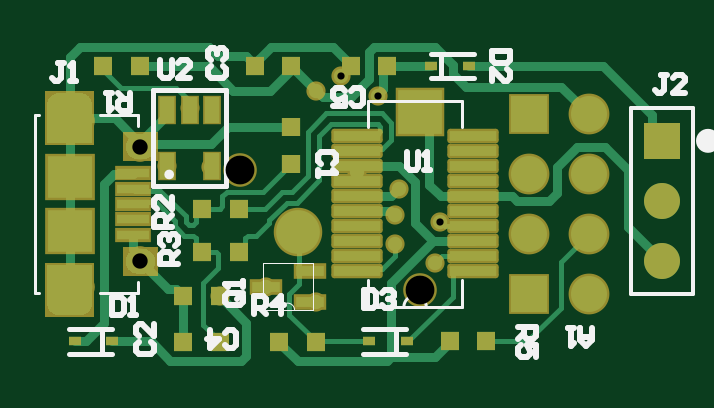
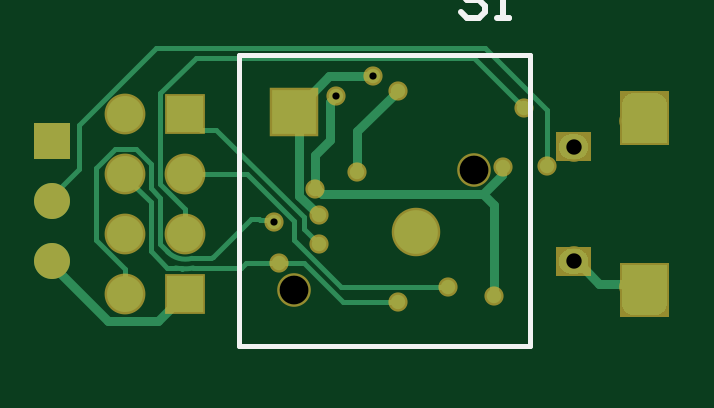
Circuit board: 10 layer files. Board 26.2 x 13.3 mm.
- drill: ESP_with_usb-RoundHoles.TXT (685 bytes)
- drill: ESP_with_usb-SlotHoles.TXT (220 bytes)
- bottom_copper: ESP_with_usb.GBL (21827 bytes)
- bottom_silk: ESP_with_usb.GBO (724 bytes)
- paste: ESP_with_usb.GBP (17715 bytes)
- bottom_mask: ESP_with_usb.GBS (1737 bytes)
- top_copper: ESP_with_usb.GTL (27541 bytes)
- top_silk: ESP_with_usb.GTO (6559 bytes)
- paste: ESP_with_usb.GTP (19659 bytes)
- top_mask: ESP_with_usb.GTS (3669 bytes)

=== drill: ESP_with_usb-RoundHoles.TXT ===
M48
;Layer_Color=9474304
;FILE_FORMAT=2:5
INCH,LZ
;TYPE=PLATED
T1F00S00C0.01200
T2F00S00C0.02559
T4F00S00C0.03800
T5F00S00C0.04000
T6F00S00C0.04803
;TYPE=NON_PLATED
T7F00S00C0.04803
%
T01
X0625Y0144692
X06327Y01462
X0641122Y01436
X0654159Y015326
X0660928Y015022
X0661664Y0157037
X0654159Y01581
X0654823Y01625
X0647854Y016525
X0651347Y0177963
X0645177Y0181299
X064105Y01789
X062Y0176
X0623622Y016624
X061626Y0166276
T02
X0611811Y0150453
Y0169547
T04
X06987Y0170528
T05
X06765Y0145
Y0155
X06865
Y0145
X06987Y0150528
Y0160528
X06865Y0165
X06765
Y0175
X06865
T06
X0638142Y015537
X0658458Y017537
T07
X0658458Y0145685
X0628457Y0165685
M30

=== drill: ESP_with_usb-SlotHoles.TXT ===
M48
;Layer_Color=9474304
;FILE_FORMAT=2:5
INCH,LZ
;TYPE=PLATED
T3F00S00C0.03248
;TYPE=NON_PLATED
%
G90
G05
T03
G00X0598573Y0146171
M15
G01X0601427
M16
G00X0598573Y0173829
M15
G01X0601427
M16
M17
M30

=== bottom_copper: ESP_with_usb.GBL (21827 bytes, source omitted) ===
=== bottom_silk: ESP_with_usb.GBO ===
G04*
G04 #@! TF.GenerationSoftware,Altium Limited,Altium Designer,20.2.4 (192)*
G04*
G04 Layer_Color=32896*
%FSLAX25Y25*%
%MOIN*%
G70*
G04*
G04 #@! TF.SameCoordinates,5D221C76-13CA-4EE4-81E9-8EB1FD8A002E*
G04*
G04*
G04 #@! TF.FilePolarity,Positive*
G04*
G01*
G75*
%ADD13C,0.00787*%
%ADD16C,0.01000*%
D13*
X619048Y136276D02*
Y184780D01*
X667552D01*
Y136276D02*
Y184780D01*
X619048Y136276D02*
X667552D01*
D16*
X626600Y195999D02*
X627600Y196999D01*
X629599D01*
X630599Y195999D01*
Y195000D01*
X629599Y194000D01*
X627600D01*
X626600Y193000D01*
Y192001D01*
X627600Y191001D01*
X629599D01*
X630599Y192001D01*
X624601Y191001D02*
X622601D01*
X623601D01*
Y196999D01*
X624601Y195999D01*
M02*

=== paste: ESP_with_usb.GBP (17715 bytes, source omitted) ===
=== bottom_mask: ESP_with_usb.GBS ===
G04*
G04 #@! TF.GenerationSoftware,Altium Limited,Altium Designer,20.2.4 (192)*
G04*
G04 Layer_Color=16711935*
%FSLAX25Y25*%
%MOIN*%
G70*
G04*
G04 #@! TF.SameCoordinates,5D221C76-13CA-4EE4-81E9-8EB1FD8A002E*
G04*
G04*
G04 #@! TF.FilePolarity,Negative*
G04*
G01*
G75*
%ADD30R,0.06800X0.06800*%
%ADD31C,0.06800*%
%ADD32C,0.05603*%
%ADD33C,0.08083*%
%ADD34R,0.08083X0.08083*%
%ADD35R,0.06000X0.06000*%
%ADD36C,0.06000*%
%ADD37C,0.04934*%
%ADD38O,0.08280X0.04540*%
%ADD39C,0.03200*%
G36*
X604134Y150149D02*
Y141102D01*
X595854D01*
Y150149D01*
X604134D01*
D02*
G37*
G36*
X614665Y152907D02*
Y147992D01*
X608955D01*
Y152907D01*
X614665D01*
D02*
G37*
G36*
X604134Y178901D02*
Y169843D01*
X595864D01*
Y178901D01*
X604134D01*
D02*
G37*
G36*
X614665Y172013D02*
Y167087D01*
X608956D01*
Y172013D01*
X614665D01*
D02*
G37*
D30*
X676500Y175000D02*
D03*
Y145000D02*
D03*
D31*
Y165000D02*
D03*
Y155000D02*
D03*
X686500Y175000D02*
D03*
Y165000D02*
D03*
Y155000D02*
D03*
Y145000D02*
D03*
D32*
X658458Y145685D02*
D03*
X628457Y165685D02*
D03*
D33*
X638142Y155370D02*
D03*
D34*
X658458Y175370D02*
D03*
D35*
X698700Y170528D02*
D03*
D36*
Y160528D02*
D03*
Y150528D02*
D03*
D37*
X611811Y169547D02*
D03*
Y150453D02*
D03*
D38*
X600000Y173829D02*
D03*
Y146171D02*
D03*
D39*
X661664Y157037D02*
D03*
X654823Y162500D02*
D03*
X654159Y158100D02*
D03*
Y153260D02*
D03*
X616260Y166276D02*
D03*
X625000Y144692D02*
D03*
X660928Y150220D02*
D03*
X641122Y143600D02*
D03*
X647854Y165250D02*
D03*
X623622Y166240D02*
D03*
X645177Y181299D02*
D03*
X651347Y177963D02*
D03*
X641050Y178900D02*
D03*
X632700Y146200D02*
D03*
X620000Y176000D02*
D03*
M02*

=== top_copper: ESP_with_usb.GTL (27541 bytes, source omitted) ===
=== top_silk: ESP_with_usb.GTO ===
G04*
G04 #@! TF.GenerationSoftware,Altium Limited,Altium Designer,20.2.4 (192)*
G04*
G04 Layer_Color=65535*
%FSLAX25Y25*%
%MOIN*%
G70*
G04*
G04 #@! TF.SameCoordinates,5D221C76-13CA-4EE4-81E9-8EB1FD8A002E*
G04*
G04*
G04 #@! TF.FilePolarity,Positive*
G04*
G01*
G75*
%ADD10C,0.00500*%
%ADD11C,0.00200*%
%ADD12C,0.02000*%
%ADD13C,0.00787*%
%ADD14C,0.00800*%
%ADD15C,0.00600*%
%ADD16C,0.01000*%
D10*
X659449Y142835D02*
G03*
X655709Y142835I-1870J0D01*
G01*
X649744Y172795D02*
Y177244D01*
X665413D01*
Y172795D02*
Y177244D01*
X649744Y142835D02*
Y147283D01*
Y142835D02*
X665413D01*
Y147283D01*
X611417Y172992D02*
Y174764D01*
Y145236D02*
Y147008D01*
X605118Y145236D02*
X611417D01*
X605118Y174764D02*
X611417D01*
X594291D02*
X594882D01*
X594291Y145236D02*
X594882D01*
X594291D02*
Y174764D01*
D11*
X637500Y142300D02*
G03*
X635138Y142300I-1181J0D01*
G01*
X632300D02*
X640500D01*
X632300D02*
Y150100D01*
X640500Y142300D02*
Y150100D01*
X632300D02*
X640500D01*
D12*
X707400Y170528D02*
G03*
X707400Y170528I-1000J0D01*
G01*
D13*
X616988Y164921D02*
G03*
X616988Y164921I-394J0D01*
G01*
X613898Y163000D02*
X626102D01*
X613898Y179000D02*
X626102D01*
X613898Y163000D02*
Y179000D01*
X626102Y163000D02*
Y179000D01*
D14*
X654476Y139153D02*
X656051D01*
X654476Y135019D02*
Y139153D01*
X648965D02*
X654476D01*
X648965Y135019D02*
X654476D01*
X656051D01*
X660285Y185067D02*
X661860D01*
X667371D01*
X661860Y180933D02*
X667371D01*
X661860D02*
Y185067D01*
X660285Y180933D02*
X661860D01*
X605474Y135039D02*
X607049D01*
X599963D02*
X605474D01*
X599963Y139173D02*
X605474D01*
Y135039D02*
Y139173D01*
X607049D01*
D15*
X703900Y144937D02*
Y176028D01*
X693500D02*
X703900D01*
X693500Y144937D02*
Y176028D01*
Y144937D02*
X703900D01*
D16*
X649100Y145599D02*
Y142600D01*
X650599D01*
X651099Y143100D01*
Y145099D01*
X650599Y145599D01*
X649100D01*
X652099Y145099D02*
X652599Y145599D01*
X653598D01*
X654098Y145099D01*
Y144599D01*
X653598Y144099D01*
X653099D01*
X653598D01*
X654098Y143600D01*
Y143100D01*
X653598Y142600D01*
X652599D01*
X652099Y143100D01*
X674700Y139486D02*
X677699D01*
Y137987D01*
X677199Y137487D01*
X676199D01*
X675700Y137987D01*
Y139486D01*
Y138487D02*
X674700Y137487D01*
X677699Y134488D02*
Y136487D01*
X676199D01*
X676699Y135488D01*
Y134988D01*
X676199Y134488D01*
X675200D01*
X674700Y134988D01*
Y135987D01*
X675200Y136487D01*
X630760Y141647D02*
Y144646D01*
X632260D01*
X632759Y144146D01*
Y143146D01*
X632260Y142646D01*
X630760D01*
X631760D02*
X632759Y141647D01*
X635259D02*
Y144646D01*
X633759Y143146D01*
X635758D01*
X656150Y168684D02*
Y166185D01*
X656650Y165685D01*
X657650D01*
X658149Y166185D01*
Y168684D01*
X659149Y165685D02*
X660149D01*
X659649D01*
Y168684D01*
X659149Y168184D01*
X618036Y149959D02*
X615037D01*
Y151459D01*
X615537Y151958D01*
X616536D01*
X617036Y151459D01*
Y149959D01*
Y150959D02*
X618036Y151958D01*
X615537Y152958D02*
X615037Y153458D01*
Y154458D01*
X615537Y154957D01*
X616037D01*
X616536Y154458D01*
Y153958D01*
Y154458D01*
X617036Y154957D01*
X617536D01*
X618036Y154458D01*
Y153458D01*
X617536Y152958D01*
X617000Y156200D02*
X614001D01*
Y157700D01*
X614501Y158199D01*
X615500D01*
X616000Y157700D01*
Y156200D01*
Y157200D02*
X617000Y158199D01*
Y161198D02*
Y159199D01*
X615001Y161198D01*
X614501D01*
X614001Y160699D01*
Y159699D01*
X614501Y159199D01*
X628400Y145199D02*
X626401D01*
X625901Y144700D01*
Y143700D01*
X626401Y143200D01*
X628400D01*
X628900Y143700D01*
Y144700D01*
X627900Y144200D02*
X628900Y145199D01*
Y144700D02*
X628400Y145199D01*
X628900Y146199D02*
Y147199D01*
Y146699D01*
X625901D01*
X626401Y146199D01*
X611601Y136999D02*
X611101Y136500D01*
Y135500D01*
X611601Y135000D01*
X613600D01*
X614100Y135500D01*
Y136500D01*
X613600Y136999D01*
X614100Y139998D02*
Y137999D01*
X612101Y139998D01*
X611601D01*
X611101Y139499D01*
Y138499D01*
X611601Y137999D01*
X643935Y166602D02*
X644435Y167102D01*
Y168102D01*
X643935Y168601D01*
X641936D01*
X641436Y168102D01*
Y167102D01*
X641936Y166602D01*
X641436Y165602D02*
Y164603D01*
Y165103D01*
X644435D01*
X643935Y165602D01*
X607148Y144495D02*
Y141496D01*
X608647D01*
X609147Y141996D01*
Y143995D01*
X608647Y144495D01*
X607148D01*
X610147Y141496D02*
X611147D01*
X610647D01*
Y144495D01*
X610147Y143995D01*
X673373Y185433D02*
X670374D01*
Y183933D01*
X670874Y183434D01*
X672873D01*
X673373Y183933D01*
Y185433D01*
X670374Y180435D02*
Y182434D01*
X672373Y180435D01*
X672873D01*
X673373Y180935D01*
Y181934D01*
X672873Y182434D01*
X615000Y183999D02*
Y181500D01*
X615500Y181000D01*
X616500D01*
X616999Y181500D01*
Y183999D01*
X619998Y181000D02*
X617999D01*
X619998Y182999D01*
Y183499D01*
X619498Y183999D01*
X618499D01*
X617999Y183499D01*
X609995Y178504D02*
Y175505D01*
X608496D01*
X607996Y176005D01*
Y177004D01*
X608496Y177504D01*
X609995D01*
X608995D02*
X607996Y178504D01*
X606996D02*
X605996D01*
X606496D01*
Y175505D01*
X606996Y176005D01*
X699499Y181503D02*
X698500D01*
X699000D01*
Y179004D01*
X698500Y178504D01*
X698000D01*
X697500Y179004D01*
X702498Y178504D02*
X700499D01*
X702498Y180503D01*
Y181003D01*
X701999Y181503D01*
X700999D01*
X700499Y181003D01*
X598989Y183499D02*
X597989D01*
X598489D01*
Y181000D01*
X597989Y180500D01*
X597489D01*
X596989Y181000D01*
X599989Y180500D02*
X600988D01*
X600488D01*
Y183499D01*
X599989Y182999D01*
X646819Y176831D02*
X647319Y176332D01*
X648319D01*
X648819Y176831D01*
Y178831D01*
X648319Y179331D01*
X647319D01*
X646819Y178831D01*
X643820Y176332D02*
X645820D01*
Y177831D01*
X644820Y177331D01*
X644320D01*
X643820Y177831D01*
Y178831D01*
X644320Y179331D01*
X645320D01*
X645820Y178831D01*
X625817Y136529D02*
X626317Y136029D01*
X627316D01*
X627816Y136529D01*
Y138529D01*
X627316Y139028D01*
X626317D01*
X625817Y138529D01*
X623318Y139028D02*
Y136029D01*
X624817Y137529D01*
X622818D01*
X623501Y182999D02*
X623001Y182500D01*
Y181500D01*
X623501Y181000D01*
X625500D01*
X626000Y181500D01*
Y182500D01*
X625500Y182999D01*
X623501Y183999D02*
X623001Y184499D01*
Y185499D01*
X623501Y185998D01*
X624001D01*
X624501Y185499D01*
Y184999D01*
Y185499D01*
X625000Y185998D01*
X625500D01*
X626000Y185499D01*
Y184499D01*
X625500Y183999D01*
X687100Y139400D02*
Y137401D01*
X686100Y136401D01*
X685101Y137401D01*
Y139400D01*
Y137900D01*
X687100D01*
X684101Y139400D02*
X683101D01*
X683601D01*
Y136401D01*
X684101Y136901D01*
M02*

=== paste: ESP_with_usb.GTP (19659 bytes, source omitted) ===
=== top_mask: ESP_with_usb.GTS ===
G04*
G04 #@! TF.GenerationSoftware,Altium Limited,Altium Designer,20.2.4 (192)*
G04*
G04 Layer_Color=8388736*
%FSLAX25Y25*%
%MOIN*%
G70*
G04*
G04 #@! TF.SameCoordinates,5D221C76-13CA-4EE4-81E9-8EB1FD8A002E*
G04*
G04*
G04 #@! TF.FilePolarity,Negative*
G04*
G01*
G75*
%ADD17R,0.02000X0.01400*%
%ADD18R,0.03000X0.03200*%
%ADD21R,0.03200X0.03000*%
G04:AMPARAMS|DCode=25|XSize=85.56mil|YSize=24.14mil|CornerRadius=4.81mil|HoleSize=0mil|Usage=FLASHONLY|Rotation=0.000|XOffset=0mil|YOffset=0mil|HoleType=Round|Shape=RoundedRectangle|*
%AMROUNDEDRECTD25*
21,1,0.08556,0.01453,0,0,0.0*
21,1,0.07595,0.02414,0,0,0.0*
1,1,0.00961,0.03797,-0.00726*
1,1,0.00961,-0.03797,-0.00726*
1,1,0.00961,-0.03797,0.00726*
1,1,0.00961,0.03797,0.00726*
%
%ADD25ROUNDEDRECTD25*%
%ADD26R,0.05400X0.02600*%
%ADD27R,0.02959X0.04731*%
%ADD28R,0.06115X0.02375*%
%ADD29R,0.08280X0.07887*%
%ADD30R,0.06800X0.06800*%
%ADD31C,0.06800*%
%ADD32C,0.05603*%
%ADD33C,0.08083*%
%ADD34R,0.08083X0.08083*%
%ADD35R,0.06000X0.06000*%
%ADD36C,0.06000*%
%ADD37C,0.04934*%
%ADD38O,0.08280X0.04540*%
%ADD39C,0.03200*%
G36*
X604134Y150149D02*
Y141102D01*
X595854D01*
Y150149D01*
X604134D01*
D02*
G37*
G36*
X614665Y152907D02*
Y147992D01*
X608955D01*
Y152907D01*
X614665D01*
D02*
G37*
G36*
X604134Y178901D02*
Y169843D01*
X595864D01*
Y178901D01*
X604134D01*
D02*
G37*
G36*
X614665Y172013D02*
Y167087D01*
X608956D01*
Y172013D01*
X614665D01*
D02*
G37*
D17*
X656150Y137086D02*
D03*
X649850D02*
D03*
X666486Y183000D02*
D03*
X660186D02*
D03*
X600848Y137106D02*
D03*
X607148D02*
D03*
D18*
X669436Y137086D02*
D03*
X663336D02*
D03*
X641036Y137000D02*
D03*
X634936D02*
D03*
X622100Y152059D02*
D03*
X628200D02*
D03*
X622064Y159200D02*
D03*
X628164D02*
D03*
X625036Y137000D02*
D03*
X618936D02*
D03*
X611664Y183000D02*
D03*
X605564D02*
D03*
X646836D02*
D03*
X652936D02*
D03*
X618900Y144692D02*
D03*
X625000D02*
D03*
X630836Y183000D02*
D03*
X636936D02*
D03*
D21*
Y166665D02*
D03*
Y172766D02*
D03*
D25*
X647854Y148789D02*
D03*
Y151289D02*
D03*
Y153789D02*
D03*
Y156289D02*
D03*
Y158789D02*
D03*
Y161289D02*
D03*
Y163789D02*
D03*
Y166289D02*
D03*
Y168789D02*
D03*
Y171289D02*
D03*
X667303D02*
D03*
Y168789D02*
D03*
Y166289D02*
D03*
Y163789D02*
D03*
Y161289D02*
D03*
Y158789D02*
D03*
Y156289D02*
D03*
Y153789D02*
D03*
Y151289D02*
D03*
Y148789D02*
D03*
D26*
X640100Y143600D02*
D03*
Y148800D02*
D03*
X632700Y146200D02*
D03*
D27*
X623740Y175724D02*
D03*
X620000D02*
D03*
X616260D02*
D03*
Y166276D02*
D03*
X623740D02*
D03*
D28*
X610532Y160000D02*
D03*
Y162559D02*
D03*
Y157441D02*
D03*
Y165118D02*
D03*
Y154882D02*
D03*
D29*
X600000Y164528D02*
D03*
Y155472D02*
D03*
D30*
X676500Y175000D02*
D03*
Y145000D02*
D03*
D31*
Y165000D02*
D03*
Y155000D02*
D03*
X686500Y175000D02*
D03*
Y165000D02*
D03*
Y155000D02*
D03*
Y145000D02*
D03*
D32*
X658458Y145685D02*
D03*
X628457Y165685D02*
D03*
D33*
X638142Y155370D02*
D03*
D34*
X658458Y175370D02*
D03*
D35*
X698700Y170528D02*
D03*
D36*
Y160528D02*
D03*
Y150528D02*
D03*
D37*
X611811Y169547D02*
D03*
Y150453D02*
D03*
D38*
X600000Y173829D02*
D03*
Y146171D02*
D03*
D39*
X661664Y157037D02*
D03*
X654823Y162500D02*
D03*
X654159Y158100D02*
D03*
Y153260D02*
D03*
X616260Y166276D02*
D03*
X625000Y144692D02*
D03*
X660928Y150220D02*
D03*
X641122Y143600D02*
D03*
X647854Y165250D02*
D03*
X623622Y166240D02*
D03*
X645177Y181299D02*
D03*
X651347Y177963D02*
D03*
X641050Y178900D02*
D03*
X632700Y146200D02*
D03*
X620000Y176000D02*
D03*
M02*

